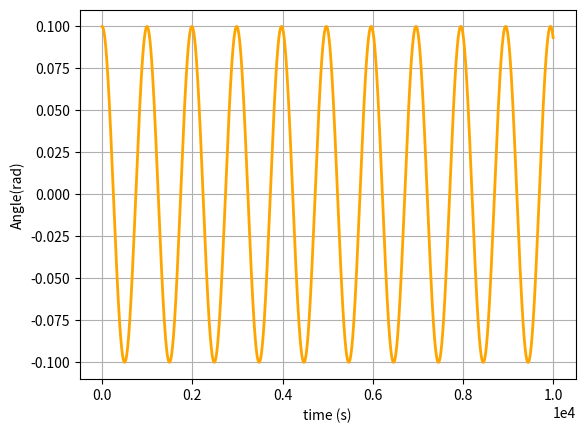

Source code (Python):
# JupiterLab
#pip install scipy

import numpy as np
import math
import matplotlib.pyplot as plt
from scipy.integrate import odeint

pi=3.14
n=0.13 # šķīduma viskozitāte
r=0.003 #  objekta rādiuss
b= 0.001 # lauka stiprums
q =1100 #  šķīduma blīvums
M=0.02 # magnētiskais moments
y = 8*pi*n*(r**3) # Rotācijas berzes koeficients
I=2 # Inerces moments
W= 2 # magn\etiskā lauka kustības ātrums

def q_derivatives(z,t):
    return [z[1], ((1*I)*((y)*z[1] - M*b*np.sin(z[0])))] # diferiencālvienādojums īsajā formā

time = np.arange(0, 10000, 1) # laika sakārtojums

angle, velocity = odeint(q_derivatives, [0.1, 0], time).T # Sākotnējie parametri

# Apraksts grafikam
plt.plot(time, angle , 'orange', linewidth = 2)
plt.xlabel('time (s)')
plt.ylabel('Angle(rad)')
plt.ticklabel_format(style='sci', axis='x', scilimits=(0,0))
plt.grid(True)
